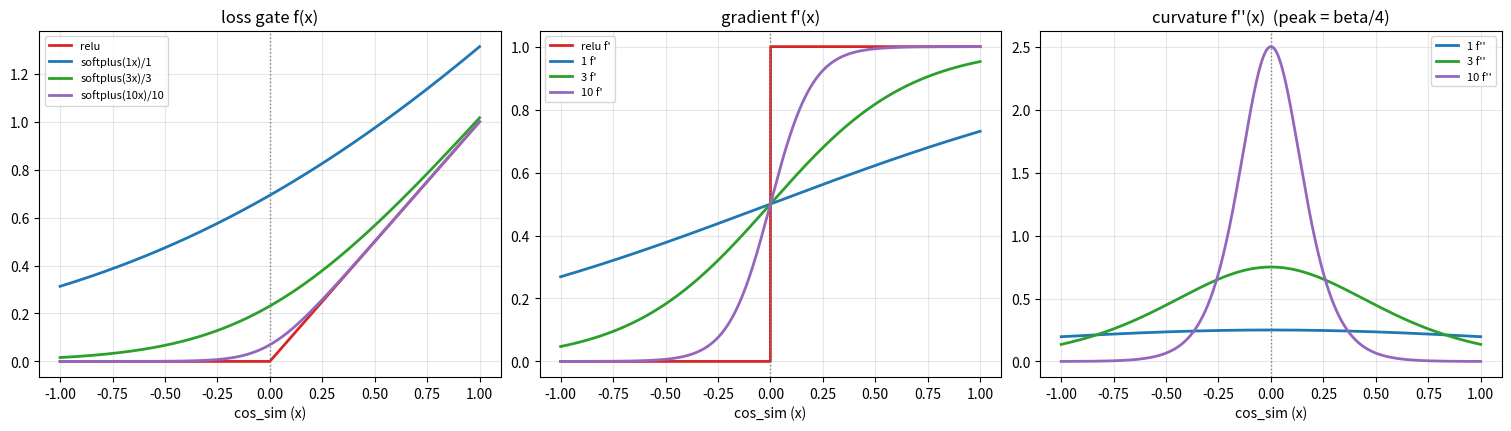

Write Python code to recreate this figure. (Note: this script raises an exception after producing the figure.)
"""
Compare relu vs. temperature-scaled softplus  g(x) = softplus(beta*x)/beta
over the cosine-similarity domain x in [-1, 1].

    softplus(z) = log(1 + exp(z))
    g(x)        = log(1 + exp(beta*x)) / beta
    g'(x)       = sigmoid(beta*x)
    g''(x)      = beta * sigmoid(beta*x) * (1 - sigmoid(beta*x))

As beta -> infinity, g(x) -> relu(x) = max(0, x),
so beta controls how "sharp" the smooth approximation is.
"""

import numpy as np
import matplotlib

matplotlib.use("Agg")
import matplotlib.pyplot as plt


def relu(x):
    return np.maximum(0.0, x)


def g(x, beta):
    return np.log1p(np.exp(beta * x)) / beta


def dg(x, beta):
    s = 1.0 / (1.0 + np.exp(-beta * x))  # sigmoid(beta x)
    return s


def d2g(x, beta):
    s = 1.0 / (1.0 + np.exp(-beta * x))
    return beta * s * (1.0 - s)


x = np.linspace(-1.0, 1.0, 2001)
dx = x[1] - x[0]
betas = [1, 3, 10]
labels = ["relu"] + [f"softplus({b}x)/{b}" for b in betas]
colors = ["tab:red", "tab:blue", "tab:green", "tab:purple"]

# --- quantitative comparison ------------------------------------------------
print("=" * 88)
print("relu vs temperature-scaled softplus over cos_sim in [-1, 1]")
print("=" * 88)
print(f"{'metric':38s}" + "".join(f"{l:>16s}" for l in labels))
print("-" * 88)


def fmt(v, digits=6):
    return f"{v:>16.{digits}f}"


# f at key points
for xx, name in [(0.0, "f(0)"), (-1.0, "f(-1)"), (1.0, "f(+1)")]:
    row = [relu(xx)] + [g(xx, b) for b in betas]
    print(f"{name:38s}" + "".join(fmt(v) for v in row))

# derivative jump at x=0 (finite difference across the transition)
i0 = int(np.searchsorted(x, 0.0))
jumps = [np.nan] + [abs(dg(x, b)[i0 + 1] - dg(x, b)[i0 - 1]) for b in betas]
print(f"{'derivative jump at x=0':38s}" + "".join(
    ">16s" if False else f"{'1.000000' if l == 'relu' else fmt(j):>16s}"
    for j, l in zip(jumps, labels)
))

# max curvature (relu = unbounded delta; softplus = beta/4 at x=0)
curv = [np.inf] + [b / 4.0 for b in betas]
print(f"{'max |f''| curvature':38s}" + "".join(
    '>16s' if False else (f"{'inf':>16}" if not np.isfinite(c) else fmt(c))
    for c in curv
))

# min gradient on the negative half (dead-zone check)
neg = x <= 0
row = [0.0] + [np.min(dg(x, b)[neg]) for b in betas]
print(f"{'min gradient on x<=0':38s}" + "".join(fmt(v) for v in row))

# max |g - relu| over the whole domain (how close the smooth gate is to relu)
approx_err = [0.0] + [np.max(np.abs(g(x, b) - relu(x))) for b in betas]
print(f"{'max |g - relu| on [-1,1]':38s}" + "".join(fmt(v) for v in approx_err))

print()
print("Interpretation:")
print("  * beta -> infinity recovers relu exactly (max |g-relu| shrinks).")
print("  * Higher beta lowers the constant penalty at negative cos_sim (g(-1) -> 0),")
print("    closer to the intent 'ignore zero/negative similarity'.")
print("  * All betas stay C^inf smooth: derivative sigmoid(beta x) is continuous and")
print("    gradient > 0 everywhere, so there is never a hard dead zone.")
print("  * Tradeoff: curvature grows as beta/4 and the transition band narrows to")
print("    ~[-1/beta, 1/beta], so large beta feels more like relu's sharp kink.")

# --- plots -------------------------------------------------------------------
fig, axes = plt.subplots(1, 3, figsize=(15, 4.2), constrained_layout=True)

axes[0].plot(x, relu(x), label="relu", lw=2, color=colors[0])
for b, c in zip(betas, colors[1:]):
    axes[0].plot(x, g(x, b), label=f"softplus({b}x)/{b}", lw=2, color=c)
axes[0].axvline(0, color="gray", ls=":", lw=1)
axes[0].set_title("loss gate f(x)")
axes[0].set_xlabel("cos_sim (x)")
axes[0].legend(fontsize=8)
axes[0].grid(alpha=0.3)

axes[1].plot(x, (x > 0).astype(float), label="relu f'", lw=2, color=colors[0])
for b, c in zip(betas, colors[1:]):
    axes[1].plot(x, dg(x, b), label=f"{b} f'", lw=2, color=c)
axes[1].axvline(0, color="gray", ls=":", lw=1)
axes[1].set_title("gradient f'(x)")
axes[1].set_xlabel("cos_sim (x)")
axes[1].legend(fontsize=8)
axes[1].grid(alpha=0.3)

for b, c in zip(betas, colors[1:]):
    axes[2].plot(x, d2g(x, b), label=f"{b} f''", lw=2, color=c)
axes[2].axvline(0, color="gray", ls=":", lw=1)
axes[2].set_title("curvature f''(x)  (peak = beta/4)")
axes[2].set_xlabel("cos_sim (x)")
axes[2].legend(fontsize=8)
axes[2].grid(alpha=0.3)

out_path = "eval/reformulate-cf-loss/softplus_scaled_vs_relu.png"
fig.savefig(out_path, dpi=150)
print(f"\nPlot saved to: {out_path}")
